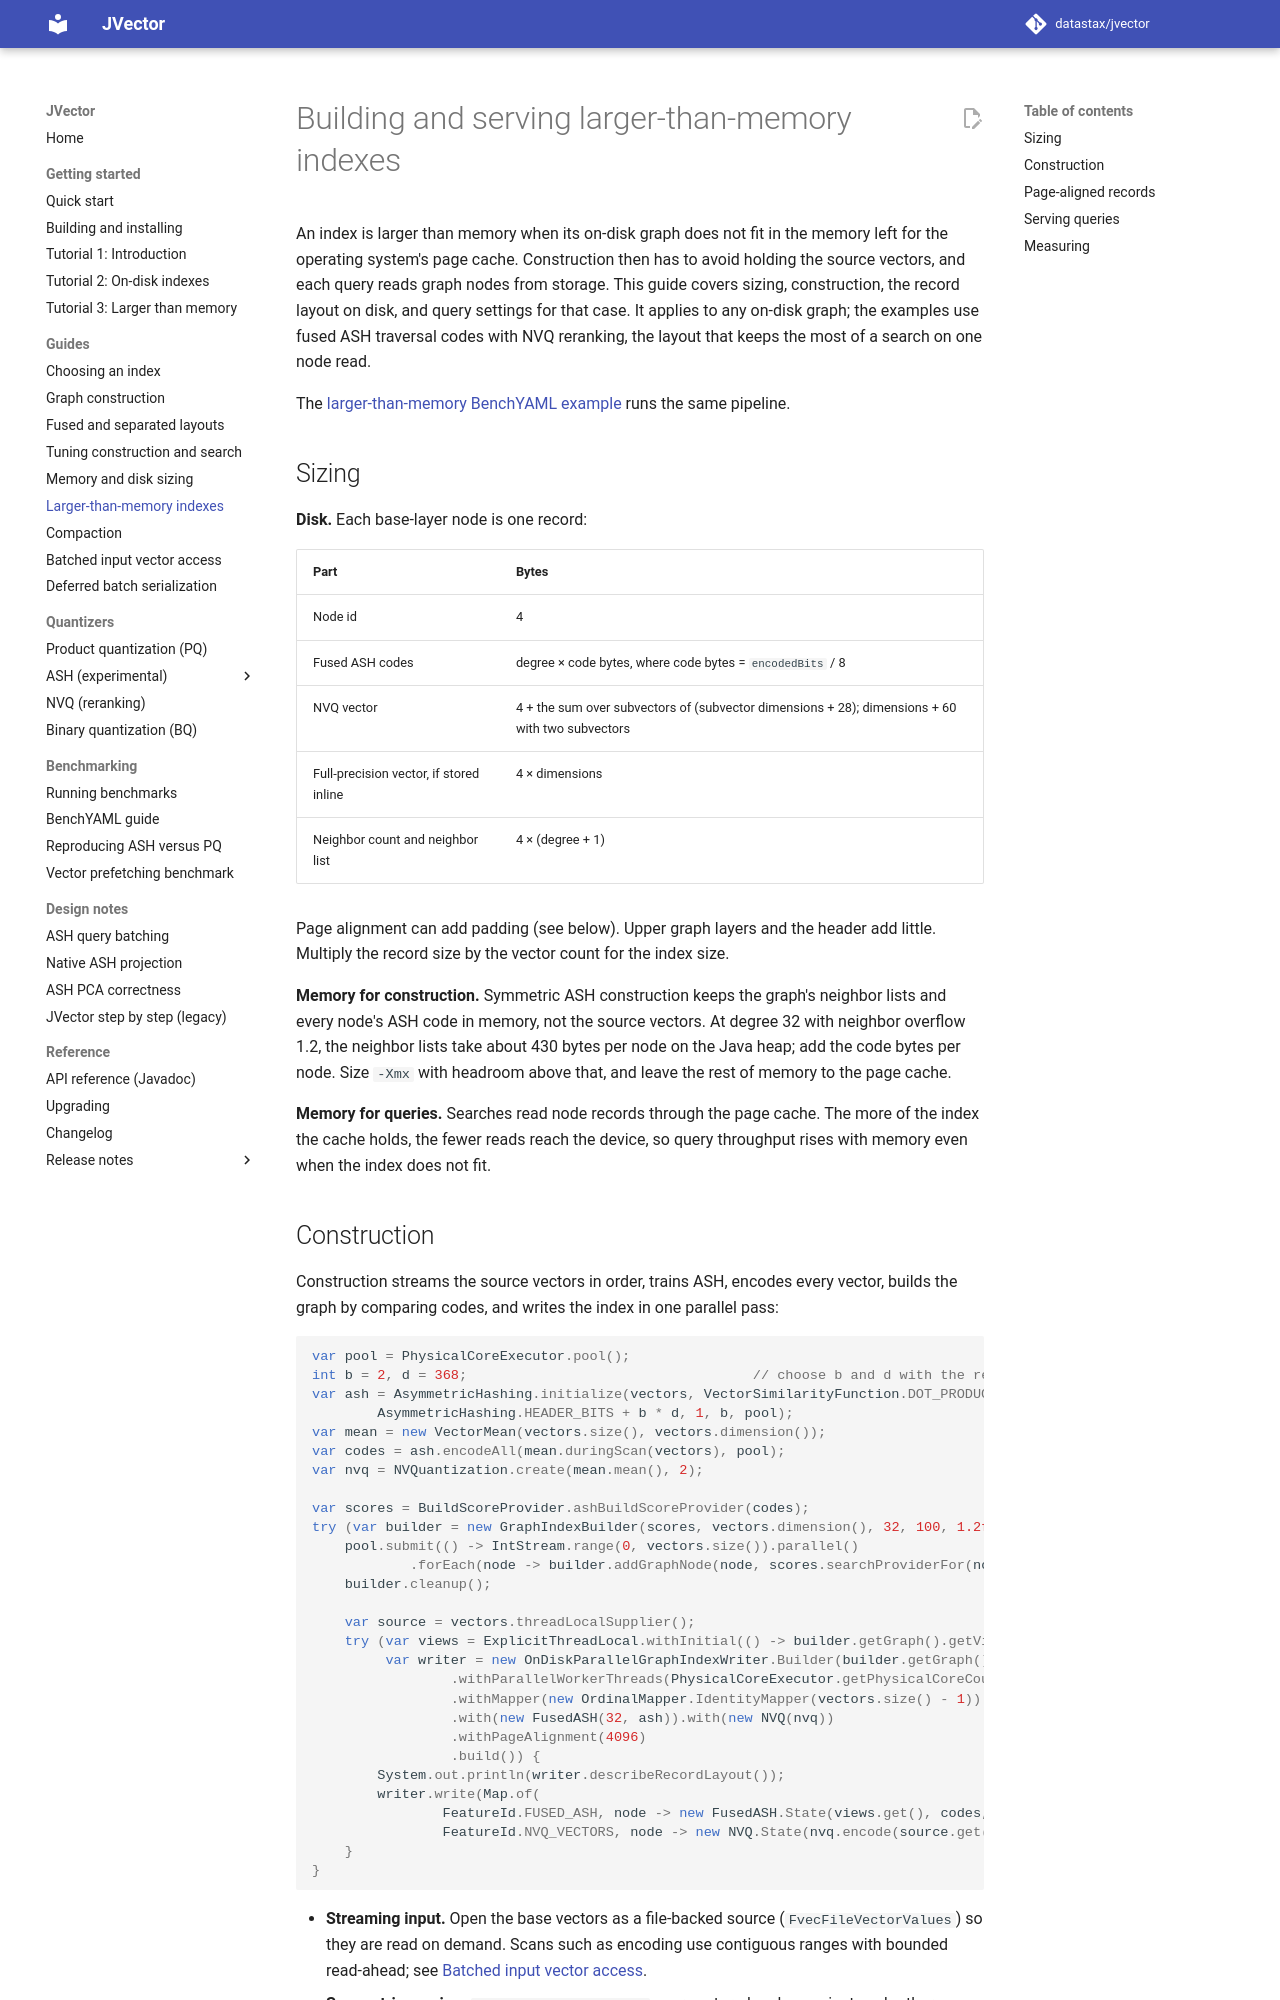

repository: datastax/jvector · page: 4.1/larger-than-memory-indexes/index.html · generator: mkdocs

# Building and serving larger-than-memory indexes

An index is larger than memory when its on-disk graph does not fit in the memory left for the operating
system's page cache. Construction then has to avoid holding the source vectors, and each query reads graph
nodes from storage. This guide covers sizing, construction, the record layout on disk, and query settings
for that case. It applies to any on-disk graph; the examples use fused ASH traversal codes with NVQ
reranking, the layout that keeps the most of a search on one node read.

The [larger-than-memory BenchYAML example](../jvector-examples/yaml-configs/index-parameters/larger-than-memory)
runs the same pipeline.

## Sizing

**Disk.** Each base-layer node is one record:

| Part | Bytes |
| --- | --- |
| Node id | 4 |
| Fused ASH codes | degree × code bytes, where code bytes = `encodedBits` / 8 |
| NVQ vector | 4 + the sum over subvectors of (subvector dimensions + 28); dimensions + 60 with two subvectors |
| Full-precision vector, if stored inline | 4 × dimensions |
| Neighbor count and neighbor list | 4 × (degree + 1) |

Page alignment can add padding (see below). Upper graph layers and the header add little. Multiply the
record size by the vector count for the index size.

**Memory for construction.** Symmetric ASH construction keeps the graph's neighbor lists and every node's
ASH code in memory, not the source vectors. At degree 32 with neighbor overflow 1.2, the neighbor lists
take about 430 bytes per node on the Java heap; add the code bytes per node. Size `-Xmx` with headroom
above that, and leave the rest of memory to the page cache.

**Memory for queries.** Searches read node records through the page cache. The more of the index the
cache holds, the fewer reads reach the device, so query throughput rises with memory even when the
index does not fit.
